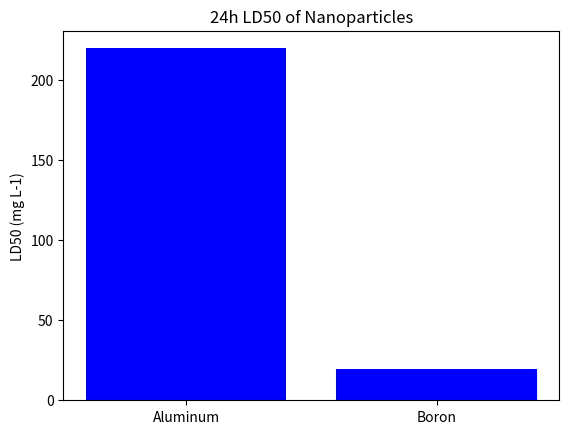

Write the Python code that produced this figure.
import pandas as pd
import matplotlib.pyplot as plt

data = {'Nanoparticle': ['Aluminum', 'Boron', 'Titanium Dioxide'], 'LD50_24h': [219.6, 19.5, None], 'LD50_48h': [7.483, 6.7, None]}
df = pd.DataFrame(data)

plt.bar(df['Nanoparticle'], df['LD50_24h'], color='blue')
plt.title('24h LD50 of Nanoparticles')
plt.ylabel('LD50 (mg L-1)')
plt.show()

# Further analysis can be conducted to explore correlations with environmental factors.